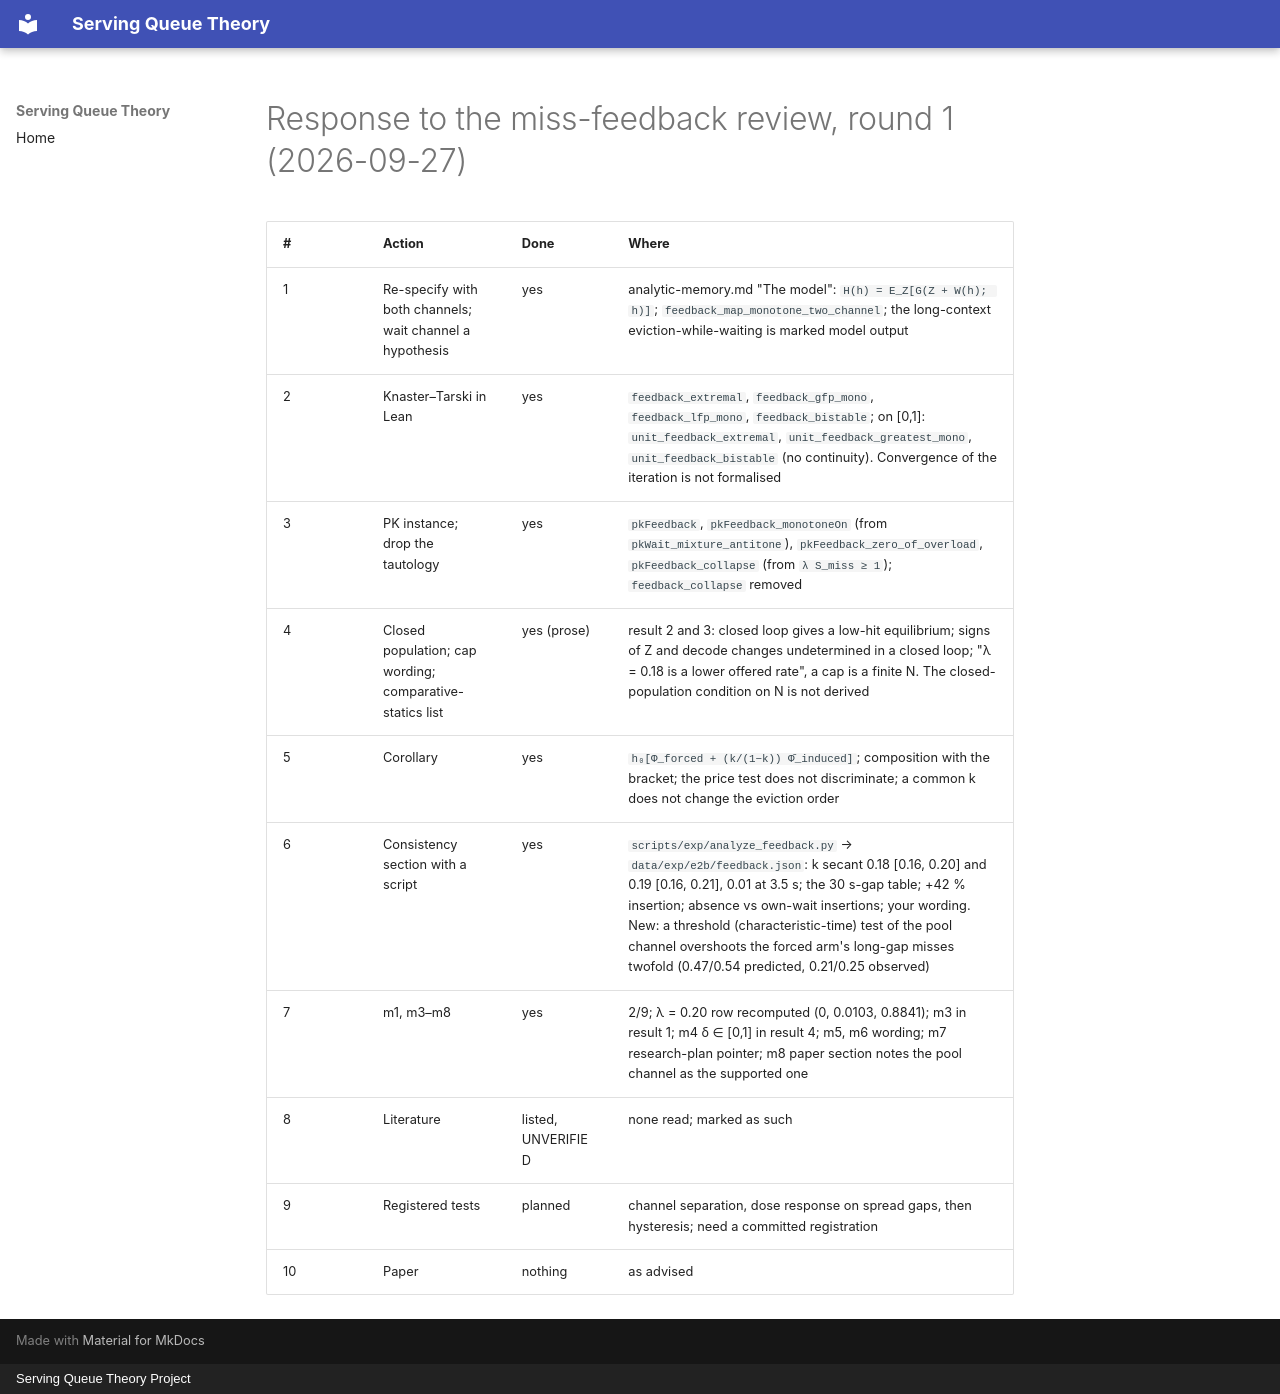

repository: servingQ/serving-queue-theory · page: reviews/2026-09-27-feedback-round1-response/index.html · generator: mkdocs · copyright: Serving Queue Theory Project

# Response to the miss-feedback review, round 1 (2026-09-27)

| # | Action | Done | Where |
|---|--------|------|-------|
| 1 | Re-specify with both channels; wait channel a hypothesis | yes | analytic-memory.md "The model": `H(h) = E_Z[G(Z + W(h); h)]`; `feedback_map_monotone_two_channel`; the long-context eviction-while-waiting is marked model output |
| 2 | Knaster–Tarski in Lean | yes | `feedback_extremal`, `feedback_gfp_mono`, `feedback_lfp_mono`, `feedback_bistable`; on [0,1]: `unit_feedback_extremal`, `unit_feedback_greatest_mono`, `unit_feedback_bistable` (no continuity). Convergence of the iteration is not formalised |
| 3 | PK instance; drop the tautology | yes | `pkFeedback`, `pkFeedback_monotoneOn` (from `pkWait_mixture_antitone`), `pkFeedback_zero_of_overload`, `pkFeedback_collapse` (from `λ S_miss ≥ 1`); `feedback_collapse` removed |
| 4 | Closed population; cap wording; comparative-statics list | yes (prose) | result 2 and 3: closed loop gives a low-hit equilibrium; signs of Z and decode changes undetermined in a closed loop; "λ = 0.18 is a lower offered rate", a cap is a finite N. The closed-population condition on N is not derived |
| 5 | Corollary | yes | `h₀[Φ_forced + (k/(1−k)) Φ̄_induced]`; composition with the bracket; the price test does not discriminate; a common k does not change the eviction order |
| 6 | Consistency section with a script | yes | `scripts/exp/analyze_feedback.py` → `data/exp/e2b/feedback.json`: k secant 0.18 [0.16, 0.20] and 0.19 [0.16, 0.21], 0.01 at 3.5 s; the 30 s-gap table; +42 % insertion; absence vs own-wait insertions; your wording. New: a threshold (characteristic-time) test of the pool channel overshoots the forced arm's long-gap misses twofold (0.47/0.54 predicted, 0.21/0.25 observed) |
| 7 | m1, m3–m8 | yes | 2/9; λ = 0.20 row recomputed (0, 0.0103, 0.8841); m3 in result 1; m4 δ ∈ [0,1] in result 4; m5, m6 wording; m7 research-plan pointer; m8 paper section notes the pool channel as the supported one |
| 8 | Literature | listed, UNVERIFIED | none read; marked as such |
| 9 | Registered tests | planned | channel separation, dose response on spread gaps, then hysteresis; need a committed registration |
| 10 | Paper | nothing | as advised |
